Photos from the image-classification dataset "converted_dataset" in the GitHub repository julkaswieta/coffee-defects. Its 4 classes are: defect, longberry, peaberry, premium.

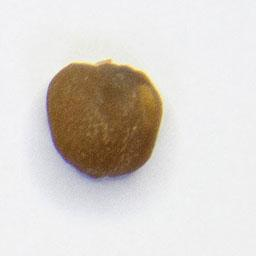
Label: defect

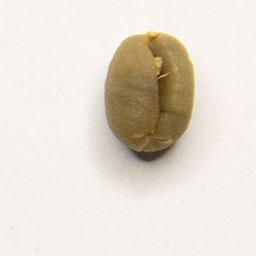
Label: peaberry

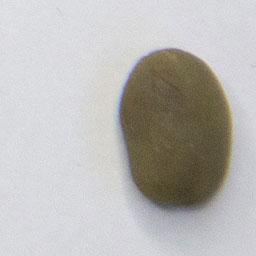
Label: premium

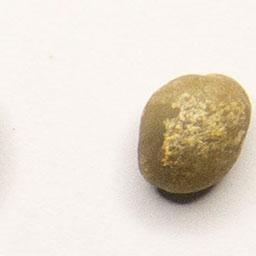
Label: peaberry

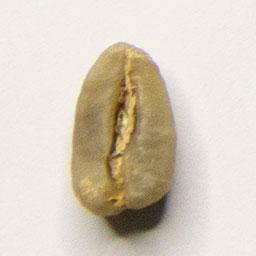
Label: longberry

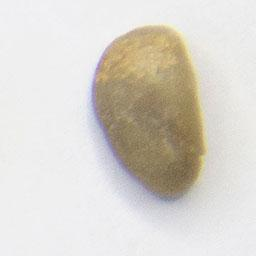
Label: longberry
